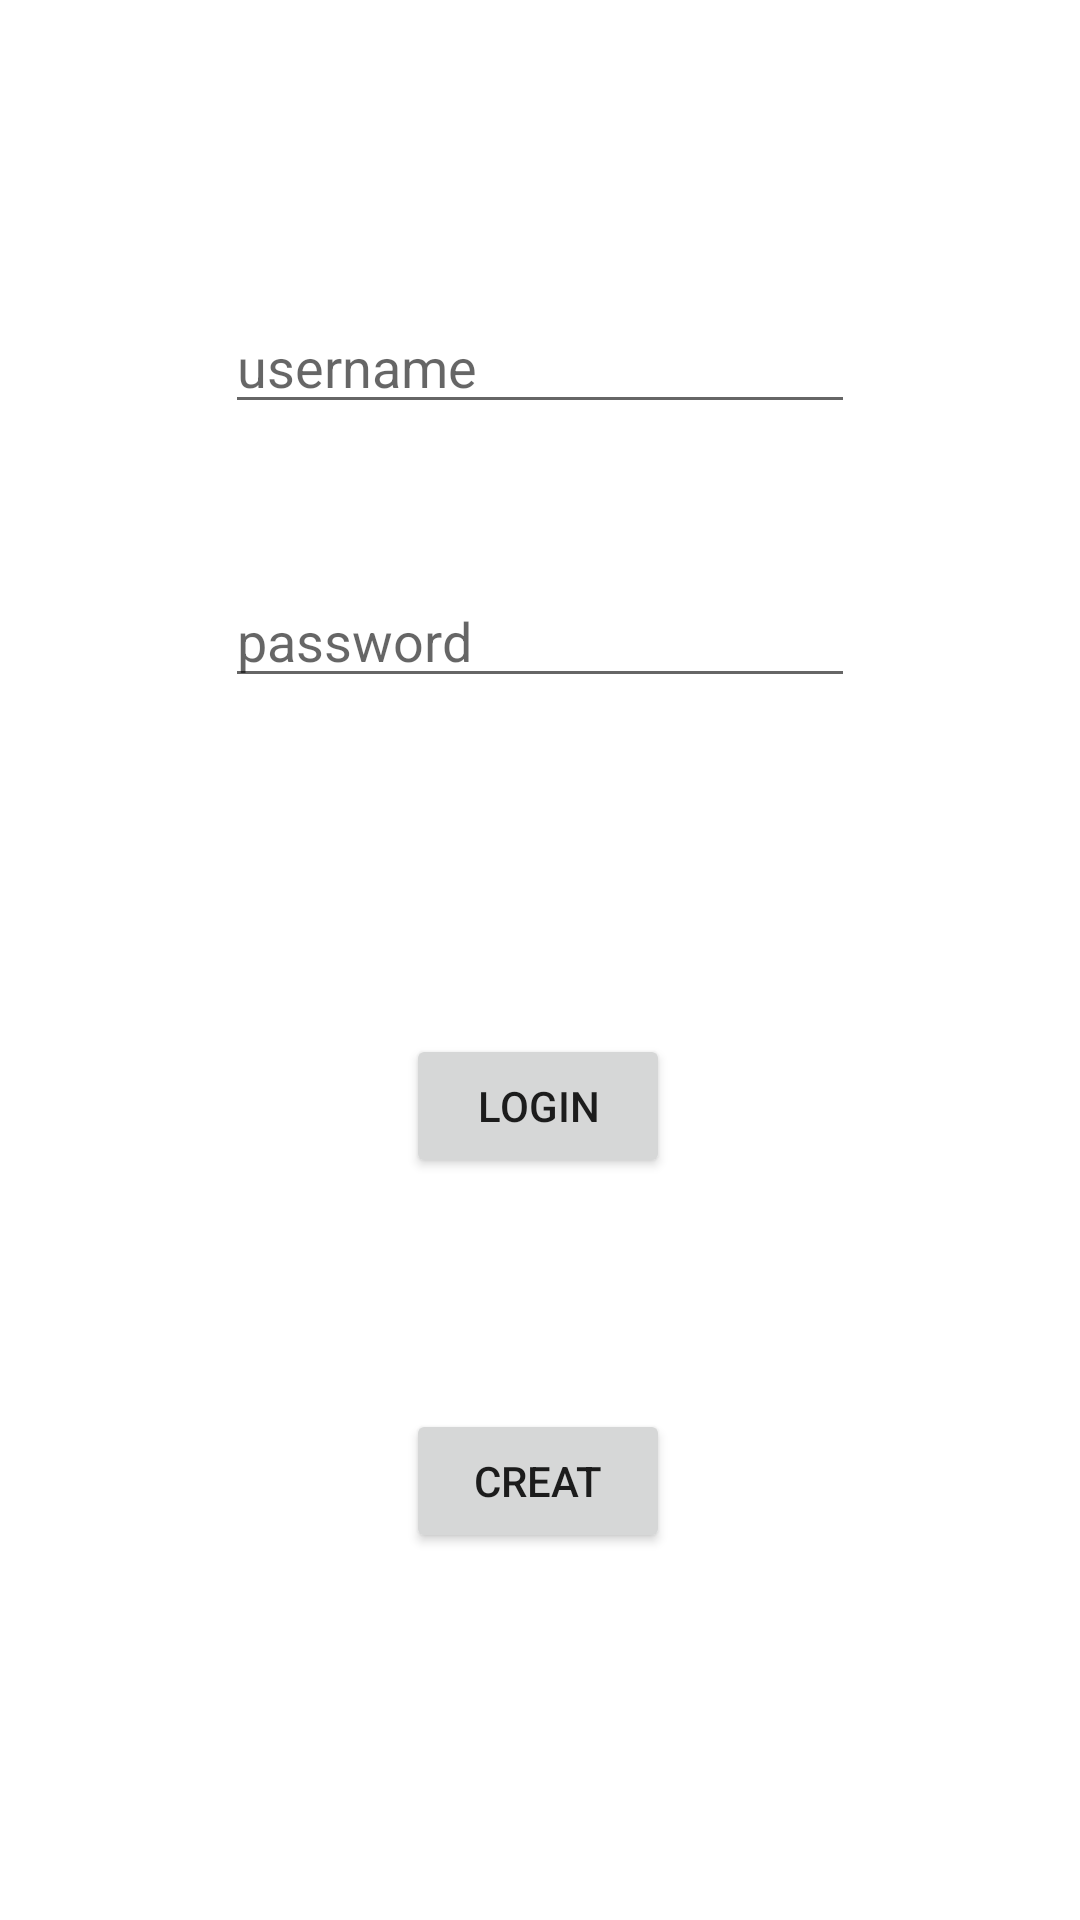

This screen was rendered from an Android layout file. Write that file and the resources it references.
<!-- AndroidManifest.xml: application theme Theme.Abdulkarem_Alkhamis -->
<!-- res/layout/activity_login.xml -->
<?xml version="1.0" encoding="utf-8"?>
<androidx.constraintlayout.widget.ConstraintLayout xmlns:android="http://schemas.android.com/apk/res/android"
    xmlns:app="http://schemas.android.com/apk/res-auto"
    xmlns:tools="http://schemas.android.com/tools"
    android:id="@+id/username"
    android:layout_width="match_parent"
    android:layout_height="match_parent"
    tools:context=".Login">

    <EditText
        android:id="@+id/usernameid"
        android:layout_width="wrap_content"
        android:layout_height="wrap_content"
        android:layout_marginTop="100dp"
        android:ems="10"
        android:hint="username"
        android:inputType="textPersonName"
        app:layout_constraintEnd_toEndOf="parent"
        app:layout_constraintStart_toStartOf="parent"
        app:layout_constraintTop_toTopOf="parent" />

    <EditText
        android:id="@+id/passwordid"
        android:layout_width="wrap_content"
        android:layout_height="wrap_content"
        android:layout_marginTop="50dp"
        android:ems="10"
        android:hint="password"
        android:inputType="textPassword"
        app:layout_constraintEnd_toEndOf="parent"
        app:layout_constraintStart_toStartOf="parent"
        app:layout_constraintTop_toBottomOf="@+id/usernameid"
        tools:text="Enter your password" />

    <Button
        android:id="@+id/loginid"
        android:layout_width="wrap_content"
        android:layout_height="wrap_content"
        android:layout_marginTop="112dp"
        android:onClick="onClickLis"
        android:text="login"
        app:layout_constraintEnd_toEndOf="parent"
        app:layout_constraintHorizontal_bias="0.498"
        app:layout_constraintStart_toStartOf="parent"
        app:layout_constraintTop_toBottomOf="@+id/passwordid"
        tools:text="Login" />

    <Button
        android:id="@+id/newaccountid"
        android:layout_width="wrap_content"
        android:layout_height="wrap_content"
        android:layout_marginTop="50dp"
        android:onClick="registerMe"
        android:text="creat"
        app:layout_constraintBottom_toBottomOf="parent"
        app:layout_constraintEnd_toEndOf="parent"
        app:layout_constraintHorizontal_bias="0.497"
        app:layout_constraintStart_toStartOf="parent"
        app:layout_constraintTop_toBottomOf="@+id/loginid"
        app:layout_constraintVertical_bias="0.18"
        tools:text="new account" />

</androidx.constraintlayout.widget.ConstraintLayout>
<!-- resources referenced by this layout -->
<resources>
  <style name="Theme.Abdulkarem_Alkhamis" parent="Theme.MaterialComponents.DayNight.DarkActionBar">
          
          <item name="colorPrimary">@color/purple_500</item>
          <item name="colorPrimaryVariant">@color/purple_700</item>
          <item name="colorOnPrimary">@color/white</item>
          
          <item name="colorSecondary">@color/teal_200</item>
          <item name="colorSecondaryVariant">@color/teal_700</item>
          <item name="colorOnSecondary">@color/black</item>
          
          <item name="android:statusBarColor">?attr/colorPrimaryVariant</item>
          
      </style>
  <!-- not gathered from this repository: default colours our renderer supplied (Android Studio template values) -->
  <color name="purple_500">#FF6200EE</color>
  <color name="purple_700">#FF3700B3</color>
  <color name="teal_200">#FF03DAC5</color>
  <color name="teal_700">#FF018786</color>
  <color name="black">#FF000000</color>
  <color name="white">#FFFFFFFF</color>
</resources>
